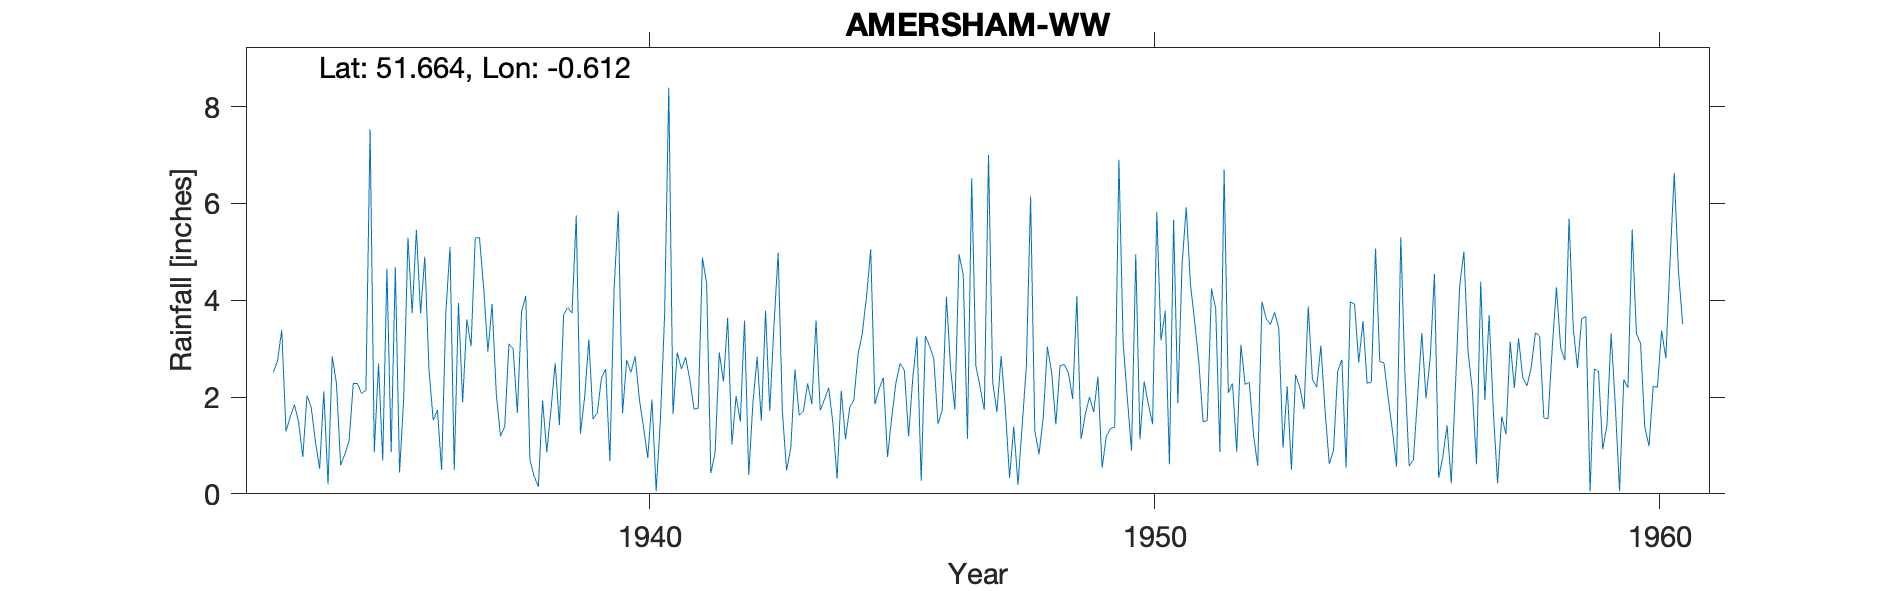

The file beside this chart, header and first rows:
AMERSHAM-WW, , , , , , , , , , , , , , , , , , , , , , , 
Grid ref, SU961970, Long, -0.612, Lat, 51.66, Elevation, 292, ft, , , , , , , , , , , , , , , 
Station no, 1015/3, , , , , , , , , , , , , , , , , , , , , , 
, 1931, 1932, 1933, 1934, 1935, 1936, 1937, 1938, 1939, 1940, 1941, 1942, 1943, 1944, 1945, 1946, 1947, 1948, 1949, 1950, 1951, 1952, 1953
January, , , 2.51, 2.12, 0.86, 4.9, 5.29, 4.09, 5.75, 2.77, 2.92, 3.64, 4.98, 2.19, 2.17, 3.05, 2.21, 6.14, 1.13, 0.89, 4.73, 2.28, 0.95
February, , , 2.75, 0.2, 2.69, 2.56, 5.29, 0.7, 1.24, 2.51, 2.58, 1.02, 1.69, 1.47, 2.4, 2.79, 1.73, 1.31, 1.64, 4.95, 5.92, 0.87, 2.22
March, , , 3.39, 2.84, 0.69, 1.52, 4.25, 0.36, 2, 2.84, 2.82, 2.02, 0.48, 0.31, 0.76, 1.44, 7, 0.82, 2, 1.13, 4.33, 3.08, 0.5
April, , , 1.29, 2.28, 4.65, 1.73, 2.94, 0.15, 3.19, 1.96, 2.36, 1.49, 0.95, 2.13, 1.58, 1.73, 2.3, 1.57, 1.69, 2.32, 3.56, 2.26, 2.46
May, , , 1.59, 0.59, 0.86, 0.49, 3.92, 1.93, 1.54, 1.37, 1.75, 3.58, 2.57, 1.13, 2.3, 4.07, 1.69, 3.04, 2.42, 1.85, 2.72, 2.3, 2.2
June, , , 1.84, 0.82, 4.68, 3.74, 2.06, 0.86, 1.67, 0.74, 1.77, 0.39, 1.62, 1.78, 2.69, 2.57, 2.84, 2.52, 0.54, 1.44, 1.49, 1.21, 1.75
July, , , 1.49, 1.09, 0.44, 5.1, 1.19, 1.74, 2.39, 1.95, 4.88, 1.88, 1.71, 1.95, 2.55, 1.74, 1.77, 1.44, 1.19, 5.82, 1.51, 0.58, 3.87
August, , , 0.76, 2.28, 2.01, 0.49, 1.39, 2.7, 2.58, 0.06, 4.34, 2.83, 2.28, 2.89, 1.19, 4.95, 0.33, 2.65, 1.35, 3.17, 4.24, 3.97, 2.36
September, , , 2.03, 2.28, 5.29, 3.94, 3.1, 1.42, 0.68, 1.52, 0.43, 1.51, 1.85, 3.32, 2.39, 4.52, 1.39, 2.67, 1.38, 3.78, 3.83, 3.62, 2.2
October, , , 1.79, 2.07, 3.73, 1.89, 2.99, 3.7, 4.24, 3.67, 0.84, 3.78, 3.58, 4.07, 3.25, 1.14, 0.18, 2.49, 6.9, 0.61, 0.87, 3.5, 3.06
November, , , 1.08, 2.14, 5.45, 3.6, 1.67, 3.85, 5.84, 8.39, 2.92, 1.71, 1.72, 5.05, 0.27, 6.52, 1.41, 1.96, 3.12, 5.66, 6.7, 3.75, 1.72
December, , , 0.52, 7.53, 3.73, 3.05, 3.76, 3.73, 1.66, 1.65, 2.32, 3.49, 1.95, 1.85, 3.26, 2.64, 2.64, 4.08, 1.97, 1.87, 2.09, 3.42, 0.62
Total, , , 21.04, 26.24, 35.08, 33.01, 37.85, 25.23, 32.78, 29.43, 29.93, 27.34, 25.38, 28.14, 24.81, 37.16, 25.49, 30.69, 25.33, 33.49, 41.99, 30.84, 23.91
1936 Mar IDR, , , , , , , , , , , , , , , , , , , , , , , 
